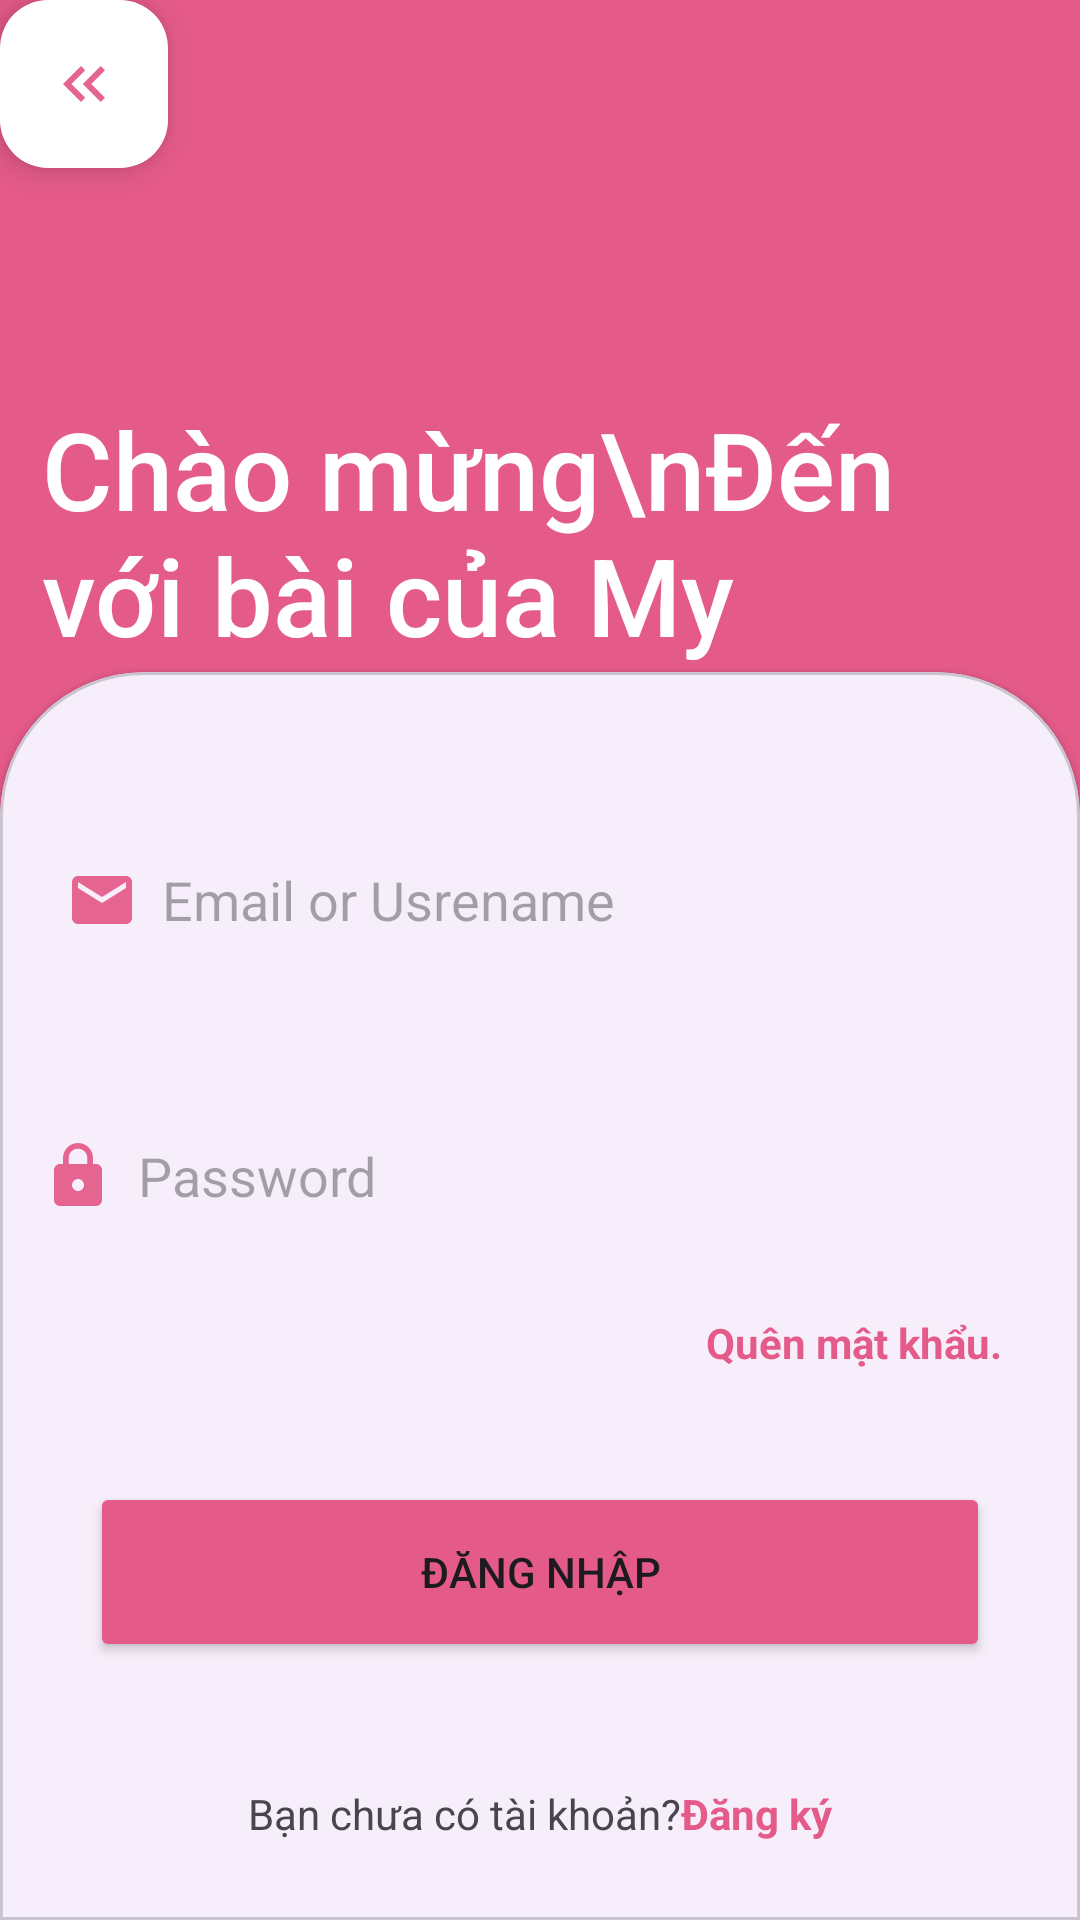

This screen was rendered from an Android layout file. Write that file and the resources it references.
<!-- AndroidManifest.xml: application theme Theme.Appt10 -->
<!-- res/layout/activity_main_login.xml -->
<?xml version="1.0" encoding="utf-8"?>
<androidx.constraintlayout.widget.ConstraintLayout xmlns:android="http://schemas.android.com/apk/res/android"
    xmlns:app="http://schemas.android.com/apk/res-auto"
    xmlns:tools="http://schemas.android.com/tools"
    android:layout_width="match_parent"
    android:layout_height="match_parent"
    android:background="@color/app_theme"
    tools:context=".MainActivityLogin">

    <androidx.constraintlayout.widget.Guideline
        android:id="@+id/guideline2"
        android:layout_width="wrap_content"
        android:layout_height="wrap_content"
        android:orientation="horizontal"
        app:layout_constraintGuide_percent=".35" />

    <com.google.android.material.floatingactionbutton.FloatingActionButton
        android:id="@+id/fab_back"
        android:layout_width="wrap_content"
        android:layout_height="56dp"
        android:clickable="true"
        android:contentDescription="@string/app_name"
        android:src="@drawable/baseline_keyboard_double_arrow_left_24"
        app:backgroundTint="@color/white"
        app:tint="@color/app_theme"
        tools:ignore="MissingConstraints"
        tools:layout_editor_absoluteX="16dp"
        tools:layout_editor_absoluteY="16dp" />

    <TextView
        android:id="@+id/textView2"
        android:layout_width="308dp"
        android:layout_height="93dp"
        android:layout_marginTop="76dp"
        android:layout_marginBottom="15dp"
        android:fontFamily="sans-serif-medium"
        android:text="Chào mừng\nĐến với bài của My"
        android:textColor="@color/white"
        android:textSize="36dp"
        app:layout_constraintBottom_toTopOf="@+id/cardView"
        app:layout_constraintEnd_toEndOf="parent"
        app:layout_constraintHorizontal_bias="0.271"
        app:layout_constraintStart_toStartOf="parent"
        app:layout_constraintTop_toBottomOf="@+id/fab_back"
        app:layout_constraintVertical_bias="0.0"
        tools:ignore="MissingConstraints" />

    <com.google.android.material.card.MaterialCardView
        android:id="@+id/cardView"
        style="@style/custom_card_view_style."
        android:layout_width="match_parent"
        android:layout_height="0dp"
        app:layout_constraintBottom_toBottomOf="parent"
        app:layout_constraintEnd_toEndOf="parent"
        app:layout_constraintTop_toTopOf="@+id/guideline2">

        <androidx.constraintlayout.widget.ConstraintLayout
            android:layout_width="match_parent"
            android:layout_height="match_parent">

            <EditText
                android:id="@+id/et_email"
                android:layout_width="0dp"
                android:layout_height="60dp"
                android:layout_marginTop="32dp"
                android:background="@drawable/edit_text_background"
                android:drawableLeft="@drawable/baseline_email_24"
                android:drawablePadding="8dp"
                android:drawableTint="@color/app_theme"
                android:ems="10"
                android:hint="Email or Usrename"
                android:inputType="text"
                android:padding="8dp"
                app:layout_constraintEnd_toEndOf="parent"
                app:layout_constraintStart_toStartOf="parent"
                app:layout_constraintTop_toTopOf="parent" />

            <EditText
                android:id="@+id/et_password"
                android:layout_width="0dp"
                android:layout_height="60dp"
                android:layout_marginTop="32dp"
                android:background="@drawable/edit_text_background"
                android:drawableLeft="@drawable/baseline_lock_24"
                android:drawablePadding="8dp"
                android:drawableTint="@color/app_theme"
                android:ems="10"
                android:hint="Password"
                android:inputType="textPassword"
                app:layout_constraintEnd_toEndOf="parent"
                app:layout_constraintStart_toStartOf="parent"
                app:layout_constraintTop_toBottomOf="@+id/et_email" />

            <TextView
                android:id="@+id/tv_forgot_password"
                android:layout_width="wrap_content"
                android:layout_height="wrap_content"
                android:layout_marginTop="16dp"
                android:layout_marginEnd="12dp"
                android:text="Quên mật khẩu."
                android:textColor="@color/app_theme"
                android:textStyle="bold"
                app:layout_constraintEnd_toEndOf="parent"
                app:layout_constraintTop_toBottomOf="@+id/et_password" />

            <Button
                android:id="@+id/btn_signin"
                android:layout_width="0dp"
                android:layout_height="60dp"
                android:layout_marginStart="16dp"
                android:layout_marginEnd="16dp"
                android:backgroundTint="@color/app_theme"
                android:text="Đăng nhập"
                app:layout_constraintBottom_toBottomOf="parent"
                app:layout_constraintEnd_toEndOf="parent"
                app:layout_constraintStart_toStartOf="parent"
                app:layout_constraintTop_toBottomOf="@+id/et_password" />

            <LinearLayout
                android:layout_width="wrap_content"
                android:layout_height="wrap_content"
                android:layout_marginBottom="12dp"
                android:orientation="horizontal"
                app:layout_constraintBottom_toBottomOf="parent"
                app:layout_constraintEnd_toEndOf="parent"
                app:layout_constraintStart_toStartOf="parent">

                <TextView
                    android:id="@+id/textView4"
                    android:layout_width="wrap_content"
                    android:layout_height="wrap_content"
                    android:layout_weight="0"
                    android:text="Bạn chưa có tài khoản?" />

                <TextView
                    android:id="@+id/tv_signup"
                    android:layout_width="wrap_content"
                    android:layout_height="wrap_content"
                    android:layout_weight="0"
                    android:text="Đăng ký"
                    android:textColor="@color/app_theme"
                    android:textStyle="bold" />
            </LinearLayout>
        </androidx.constraintlayout.widget.ConstraintLayout>

    </com.google.android.material.card.MaterialCardView>

</androidx.constraintlayout.widget.ConstraintLayout>
<!-- resources referenced by this layout -->
<resources>
  <color name="app_theme">#E45A89</color>
  <color name="white">#FFFFFFFF</color>
  <!-- drawable baseline_email_24 (drawable) -->
  <vector android:alpha="0.94" android:height="24dp"
      android:tint="#000000" android:viewportHeight="24"
      android:viewportWidth="24" android:width="24dp" xmlns:android="http://schemas.android.com/apk/res/android">
      <path android:fillColor="@android:color/white" android:pathData="M20,4L4,4c-1.1,0 -1.99,0.9 -1.99,2L2,18c0,1.1 0.9,2 2,2h16c1.1,0 2,-0.9 2,-2L22,6c0,-1.1 -0.9,-2 -2,-2zM20,8l-8,5 -8,-5L4,6l8,5 8,-5v2z"/>
  </vector>
  <!-- drawable baseline_keyboard_double_arrow_left_24 (drawable) -->
  <vector android:alpha="0.94" android:height="24dp"
      android:tint="#000000" android:viewportHeight="24"
      android:viewportWidth="24" android:width="24dp" xmlns:android="http://schemas.android.com/apk/res/android">
      <path android:fillColor="@android:color/white" android:pathData="M17.59,18l1.41,-1.41l-4.58,-4.59l4.58,-4.59l-1.41,-1.41l-6,6z"/>
      <path android:fillColor="@android:color/white" android:pathData="M11,18l1.41,-1.41l-4.58,-4.59l4.58,-4.59l-1.41,-1.41l-6,6z"/>
  </vector>
  <!-- drawable baseline_lock_24 (drawable) -->
  <vector android:alpha="0.94" android:height="24dp"
      android:tint="#000000" android:viewportHeight="24"
      android:viewportWidth="24" android:width="24dp" xmlns:android="http://schemas.android.com/apk/res/android">
      <path android:fillColor="@android:color/white" android:pathData="M18,8h-1L17,6c0,-2.76 -2.24,-5 -5,-5S7,3.24 7,6v2L6,8c-1.1,0 -2,0.9 -2,2v10c0,1.1 0.9,2 2,2h12c1.1,0 2,-0.9 2,-2L20,10c0,-1.1 -0.9,-2 -2,-2zM12,17c-1.1,0 -2,-0.9 -2,-2s0.9,-2 2,-2 2,0.9 2,2 -0.9,2 -2,2zM15.1,8L8.9,8L8.9,6c0,-1.71 1.39,-3.1 3.1,-3.1 1.71,0 3.1,1.39 3.1,3.1v2z"/>
  </vector>
  <string name="app_name">appt10</string>
  <style name="custom_card_view_style." parent="Widget.MaterialComponents.CardView">
  
  
          <item name="shapeAppearanceOverlay">@style/custom_card_view</item>
  
      </style>
  <style name="Theme.Appt10" parent="Base.Theme.Appt10" />
  <style name="custom_card_view" parent="">
          <item name="cornerFamily">rounded</item>
          <item name="cornerSizeTopRight">48dp</item>
          <item name="cornerSizeTopLeft">48dp</item>
          <item name="cornerSizeBottomLeft">0dp</item>
          <item name="cornerSizeBottomRight">0dp</item>
      </style>
  <style name="Base.Theme.Appt10" parent="Theme.Material3.DayNight.NoActionBar">
          
          
      </style>
</resources>
